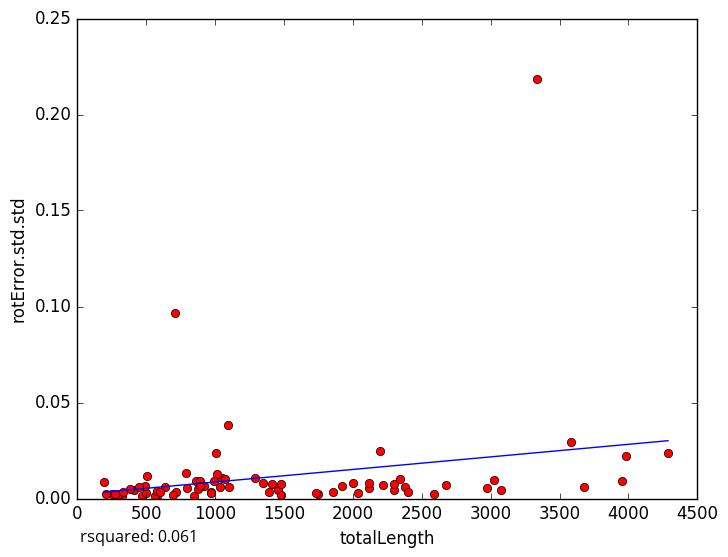

Data behind this chart, as committed beside it:
totalLength, rotError.std.std
2977, 0.005687
3339, 0.2184
3675, 0.005809
2587, 0.002382
409.9, 0.004438
252.8, 0.002212
326.8, 0.001249
1921, 0.006708
2116, 0.005264
863.7, 0.009132
845.1, 0.001098
295.4, 0.00182
506.3, 0.01158
273.5, 0.002426
192.1, 0.008818
468.5, 0.001552
580.5, 0.001336
971.4, 0.003303
1454, 0.004278
1050, 0.01082
3025, 0.009397
1743, 0.00241
3580, 0.02962
4287, 0.0239
711.4, 0.0967
3981, 0.02203
2215, 0.006932
2674, 0.007196
889.4, 0.007297
994.4, 0.009281
566, 0.001463
713.2, 0.003452
1005, 0.02352
2299, 0.004315
1290, 0.01092
1093, 0.03846
1074, 0.01016
2380, 0.006049
207.2, 0.002372
794.8, 0.005333
1345, 0.007988
876.2, 0.004806
3950, 0.009313
1858, 0.003585
888.6, 0.009075
1481, 0.001979
2298, 0.007527
2194, 0.02452
786.6, 0.01316
2004, 0.008169
637.7, 0.005962
3076, 0.004685
500.5, 0.002904
494.4, 0.006647
1035, 0.005937
2396, 0.003169
577.1, 0.004085
1416, 0.00741
1392, 0.003583
972.9, 0.002956
... 18 more rows
